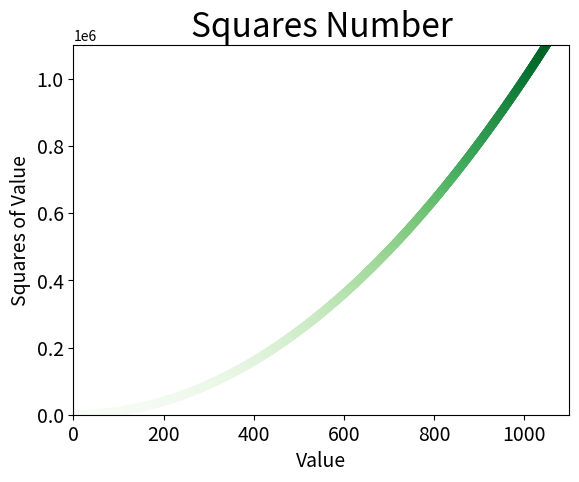

Reproduce this figure in Python.
import matplotlib.pyplot as plt


x_values = list(range(1, 1100))
y_values = [x ** 2 for x in x_values]
# 参数c=颜色，就显示那种颜色，c=一个值列表，cmap确定使用哪种颜色映射
plt.scatter(x_values, y_values, c=y_values, cmap=plt.cm.Greens, edgecolors='none', s=40)

plt.title("Squares Number", fontsize=24)
plt.xlabel("Value", fontsize=14)
plt.ylabel("Squares of Value", fontsize=14)

plt.axis([0, 1100, 0, 1100000])

plt.tick_params(axis="both", which='major', labelsize=14)

# 要想程序自动保存图片至文件，可使用plt.savefig()代替plt.show()
# savefig()第一个参数是指定保存文件的文件名，第二个参数是指定是否对图片边缘进行裁剪
plt.savefig('squares_plot.png', bbox_inches='tight')
plt.show()
